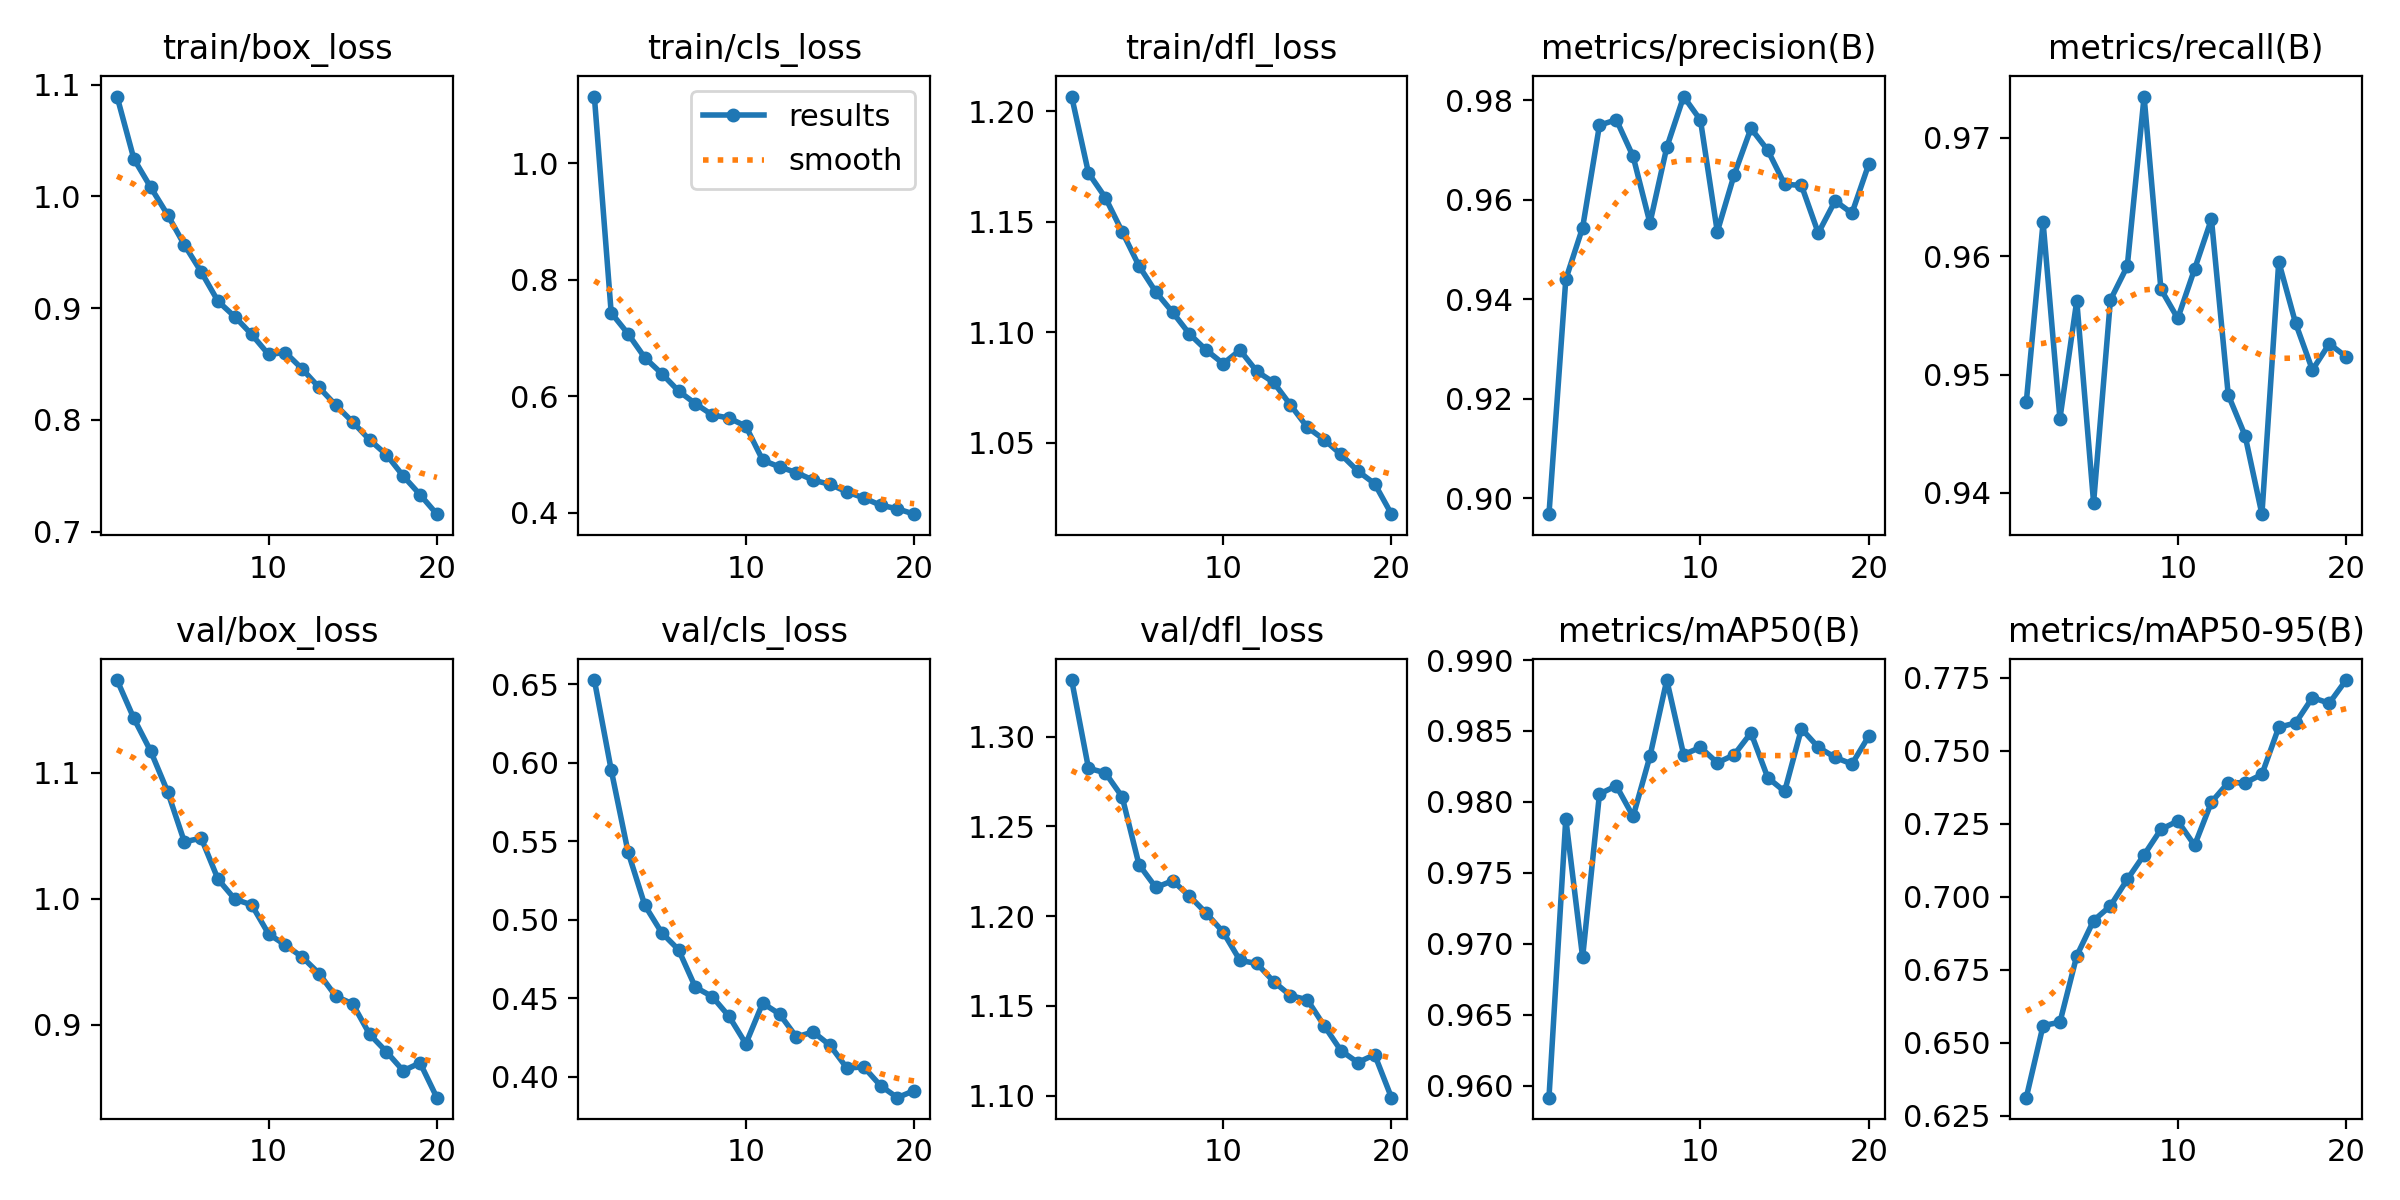

The data file committed next to this chart (first rows):
epoch, train/box_loss, train/cls_loss, train/dfl_loss, metrics/precision(B), metrics/recall(B), metrics/mAP50(B), metrics/mAP50-95(B), val/box_loss, val/cls_loss, val/dfl_loss, lr/pg0, lr/pg1, lr/pg2
1, 1.089, 1.115, 1.207, 0.8968, 0.9476, 0.9592, 0.6312, 1.174, 0.6528, 1.332, 0.0002776, 0.0002776, 0.0002776
2, 1.034, 0.7437, 1.172, 0.944, 0.9629, 0.9788, 0.6559, 1.143, 0.5955, 1.282, 0.0005277, 0.0005277, 0.0005277
3, 1.008, 0.7077, 1.161, 0.9544, 0.9463, 0.969, 0.657, 1.117, 0.5433, 1.28, 0.0007504, 0.0007504, 0.0007504
4, 0.9836, 0.6665, 1.145, 0.975, 0.9562, 0.9806, 0.6798, 1.085, 0.5092, 1.266, 0.0007093, 0.0007093, 0.0007093
5, 0.9566, 0.6394, 1.13, 0.9761, 0.9392, 0.9811, 0.6918, 1.045, 0.4918, 1.229, 0.0007093, 0.0007093, 0.0007093
6, 0.9324, 0.6095, 1.118, 0.9687, 0.9563, 0.979, 0.6969, 1.048, 0.481, 1.216, 0.0006681, 0.0006681, 0.0006681
7, 0.9061, 0.5877, 1.109, 0.9553, 0.9591, 0.9832, 0.7059, 1.015, 0.4571, 1.22, 0.0006268, 0.0006268, 0.0006268
8, 0.8923, 0.5684, 1.099, 0.9706, 0.9735, 0.9886, 0.7144, 0.9996, 0.4511, 1.211, 0.0005856, 0.0005856, 0.0005856
9, 0.8765, 0.563, 1.092, 0.9808, 0.9572, 0.9833, 0.7231, 0.9951, 0.4385, 1.202, 0.0005444, 0.0005444, 0.0005444
10, 0.8586, 0.549, 1.086, 0.976, 0.9547, 0.9839, 0.7259, 0.972, 0.421, 1.191, 0.0005031, 0.0005031, 0.0005031
11, 0.8603, 0.4907, 1.092, 0.9536, 0.9589, 0.9828, 0.7176, 0.9632, 0.4469, 1.175, 0.0004619, 0.0004619, 0.0004619
12, 0.8456, 0.4791, 1.082, 0.965, 0.9631, 0.9833, 0.7324, 0.9537, 0.44, 1.174, 0.0004207, 0.0004207, 0.0004207
13, 0.8291, 0.4694, 1.077, 0.9744, 0.9483, 0.9849, 0.7391, 0.9406, 0.4254, 1.163, 0.0003794, 0.0003794, 0.0003794
14, 0.8132, 0.4564, 1.067, 0.97, 0.9448, 0.9817, 0.739, 0.9225, 0.4286, 1.156, 0.0003382, 0.0003382, 0.0003382
15, 0.7981, 0.4493, 1.057, 0.9631, 0.9382, 0.9807, 0.7419, 0.9165, 0.4201, 1.153, 0.000297, 0.000297, 0.000297
16, 0.7822, 0.4362, 1.051, 0.9629, 0.9595, 0.9852, 0.7581, 0.8924, 0.4056, 1.139, 0.0002557, 0.0002557, 0.0002557
17, 0.769, 0.4259, 1.045, 0.9533, 0.9543, 0.9839, 0.7595, 0.8785, 0.4063, 1.125, 0.0002145, 0.0002145, 0.0002145
18, 0.7499, 0.4134, 1.037, 0.9598, 0.9504, 0.9831, 0.7682, 0.8634, 0.3944, 1.118, 0.0001733, 0.0001733, 0.0001733
19, 0.7332, 0.4073, 1.032, 0.9573, 0.9526, 0.9827, 0.7663, 0.8697, 0.3867, 1.123, 0.000132, 0.000132, 0.000132
20, 0.7157, 0.398, 1.018, 0.9672, 0.9515, 0.9846, 0.7742, 0.842, 0.3912, 1.099, 9.0797e-05, 9.0797e-05, 9.0797e-05
